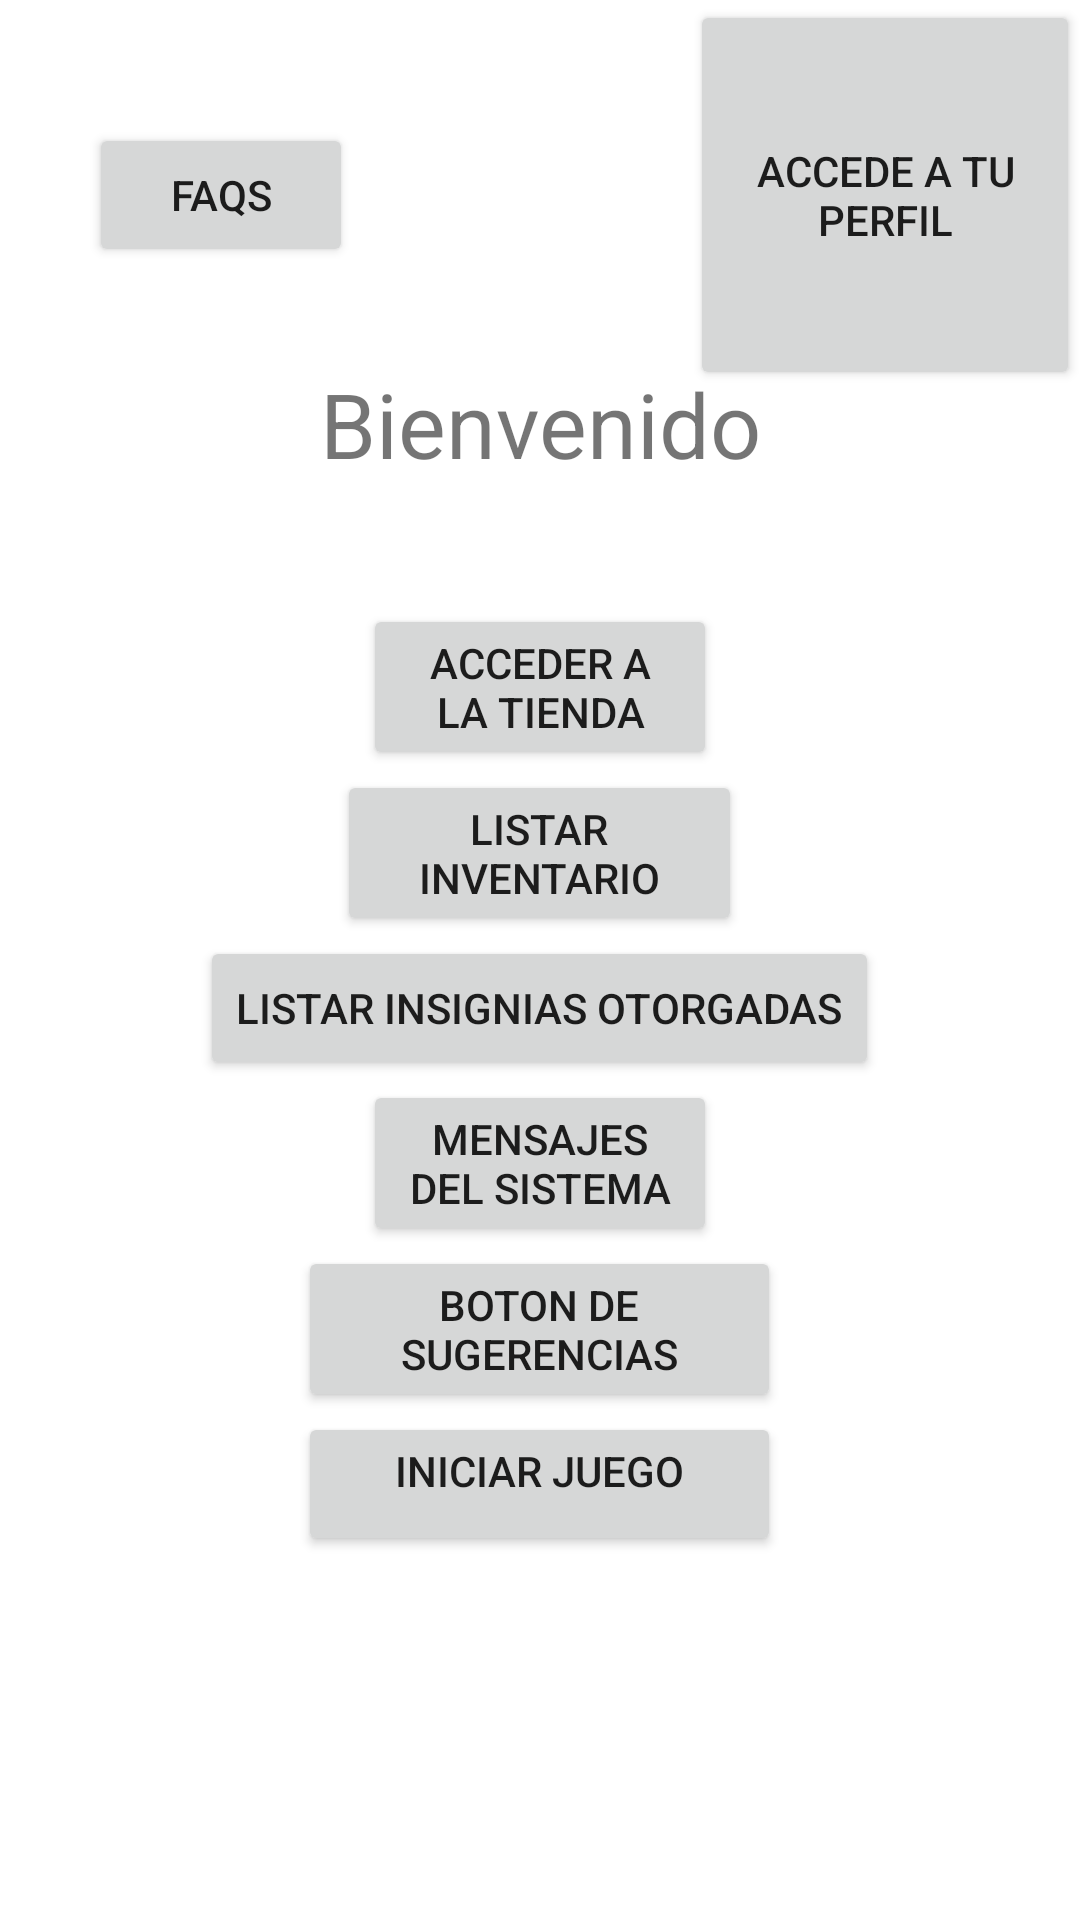

Android layout source for this screen:
<!-- AndroidManifest.xml: application theme Theme.LoginRegister -->
<!-- res/layout/activity_main.xml -->
<?xml version="1.0" encoding="utf-8"?>
<androidx.constraintlayout.widget.ConstraintLayout xmlns:android="http://schemas.android.com/apk/res/android"
    xmlns:app="http://schemas.android.com/apk/res-auto"
    xmlns:tools="http://schemas.android.com/tools"
    android:layout_width="match_parent"
    android:layout_height="match_parent"
    android:gravity="center"
    android:orientation="vertical"
    tools:context=".MainActivity">

    <androidx.constraintlayout.widget.ConstraintLayout
        android:layout_width="match_parent"
        android:layout_height="wrap_content"
        tools:ignore="MissingConstraints">

        <Button
            android:id="@+id/btn_perfil"
            android:layout_width="130dp"
            android:layout_height="130dp"
            android:text="Accede a tu perfil"
            app:layout_constraintEnd_toEndOf="parent"/>

        <TextView
            android:id="@+id/username"
            android:layout_width="wrap_content"
            android:layout_height="wrap_content"
            android:text=""
            app:layout_constraintBottom_toBottomOf="parent"
            app:layout_constraintEnd_toEndOf="@+id/btn_perfil"
            app:layout_constraintStart_toStartOf="@+id/btn_perfil"></TextView>

        <Button
            android:id="@+id/faqsBtn"
            android:layout_width="wrap_content"
            android:layout_height="wrap_content"
            android:layout_marginStart="16dp"
            android:layout_marginTop="16dp"
            android:layout_marginEnd="32dp"
            android:layout_marginBottom="16dp"
            android:text="FAQs"
            app:layout_constraintBottom_toBottomOf="@id/btn_perfil"
            app:layout_constraintEnd_toStartOf="@+id/btn_perfil"
            app:layout_constraintHorizontal_bias="0.144"
            app:layout_constraintStart_toStartOf="parent"
            app:layout_constraintTop_toTopOf="parent" />

    </androidx.constraintlayout.widget.ConstraintLayout>

    <LinearLayout
        android:layout_width="match_parent"
        android:layout_height="match_parent"
        android:gravity="center"
        android:orientation="vertical"
        tools:layout_editor_absoluteX="16dp"
        tools:layout_editor_absoluteY="0dp">

        <TextView
            android:layout_width="match_parent"
            android:layout_height="wrap_content"
            android:gravity="center"
            android:text="Bienvenido"
            android:textSize="30sp"></TextView>

        <com.google.android.material.textfield.TextInputLayout
            android:layout_width="match_parent"
            android:layout_height="wrap_content"
            android:padding="20dp"></com.google.android.material.textfield.TextInputLayout>

        <LinearLayout
            android:layout_width="wrap_content"
            android:layout_height="wrap_content">

            <Button
                android:id="@+id/btn_tienda"
                android:layout_width="118dp"
                android:layout_height="wrap_content"
                android:gravity="center_horizontal"
                android:text="Acceder a la tienda"
                tools:layout_editor_absoluteX="146dp"
                tools:layout_editor_absoluteY="165dp" />


        </LinearLayout>

        <Button
            android:id="@+id/btn_inventario"
            android:layout_width="135dp"
            android:layout_height="wrap_content"
            android:gravity="center_horizontal"
            android:text="Listar inventario"
            tools:layout_editor_absoluteX="146dp"
            tools:layout_editor_absoluteY="165dp" />

        <Button
            android:id="@+id/btn_listar_insignias"
            android:layout_width="wrap_content"
            android:layout_height="wrap_content"
            android:text="Listar insignias otorgadas"
            android:layout_gravity="center" />

        <LinearLayout
            android:layout_width="wrap_content"
            android:layout_height="wrap_content">

            <Button
                android:id="@+id/btn_mensajes_sistema"
                android:layout_width="118dp"
                android:layout_height="wrap_content"
                android:gravity="center_horizontal"
                android:text="Mensajes del Sistema"
                tools:layout_editor_absoluteX="146dp"
                tools:layout_editor_absoluteY="165dp" />



        </LinearLayout>

        <Button
            android:id="@+id/btn_questions"
            android:layout_width="161dp"
            android:layout_height="wrap_content"
            android:gravity="center_horizontal"
            android:text="Boton de sugerencias"
            tools:layout_editor_absoluteX="146dp"
            tools:layout_editor_absoluteY="165dp" />

    <Button
            android:id="@+id/btn_unity"
            android:layout_width="161dp"
            android:layout_height="wrap_content"
            android:gravity="center_horizontal"
            android:text="Iniciar juego"
            tools:layout_editor_absoluteX="146dp"
            tools:layout_editor_absoluteY="165dp" />


    </LinearLayout>

</androidx.constraintlayout.widget.ConstraintLayout>
<!-- resources referenced by this layout -->
<resources>
  <style name="Theme.LoginRegister" parent="Theme.MaterialComponents.DayNight.DarkActionBar">
          
          <item name="colorPrimary">@color/black</item>
          <item name="colorPrimaryVariant">@color/purple_700</item>
          <item name="colorOnPrimary">@color/white</item>
          
          <item name="colorSecondary">@color/teal_200</item>
          <item name="colorSecondaryVariant">@color/teal_700</item>
          <item name="colorOnSecondary">@color/black</item>
          
          <item name="android:statusBarColor">?attr/colorPrimaryVariant</item>
          
      </style>
  <!-- not gathered from this repository: default colours our renderer supplied (Android Studio template values) -->
  <color name="purple_700">#FF3700B3</color>
  <color name="teal_200">#FF03DAC5</color>
  <color name="teal_700">#FF018786</color>
  <color name="black">#FF000000</color>
  <color name="white">#FFFFFFFF</color>
</resources>
